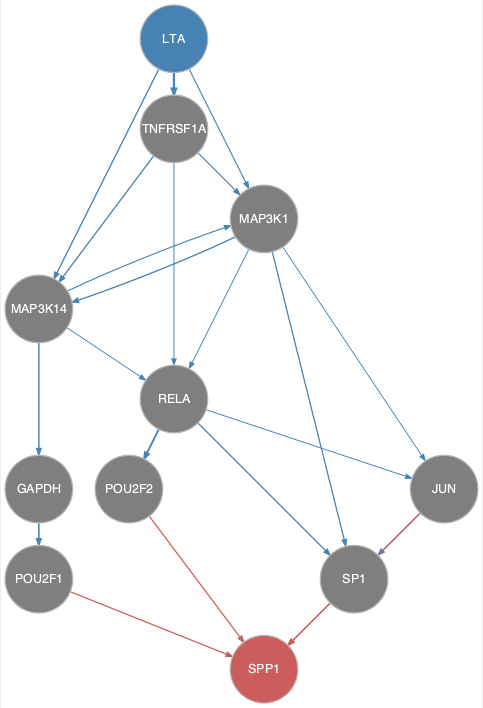

The table this chart was drawn from, first rows:
from	to
GAPDH	POU2F1
JUN	SP1
LTA	MAP3K1
LTA	MAP3K14
LTA	TNFRSF1A
MAP3K1	JUN
MAP3K1	MAP3K14
MAP3K1	RELA
MAP3K1	SP1
MAP3K14	GAPDH
MAP3K14	MAP3K1
MAP3K14	RELA
RELA	JUN
RELA	POU2F2
RELA	SP1
TNFRSF1A	MAP3K1
TNFRSF1A	MAP3K14
TNFRSF1A	RELA
JUN	SPP1
POU2F1	SPP1
POU2F2	SPP1
SP1	SPP1
